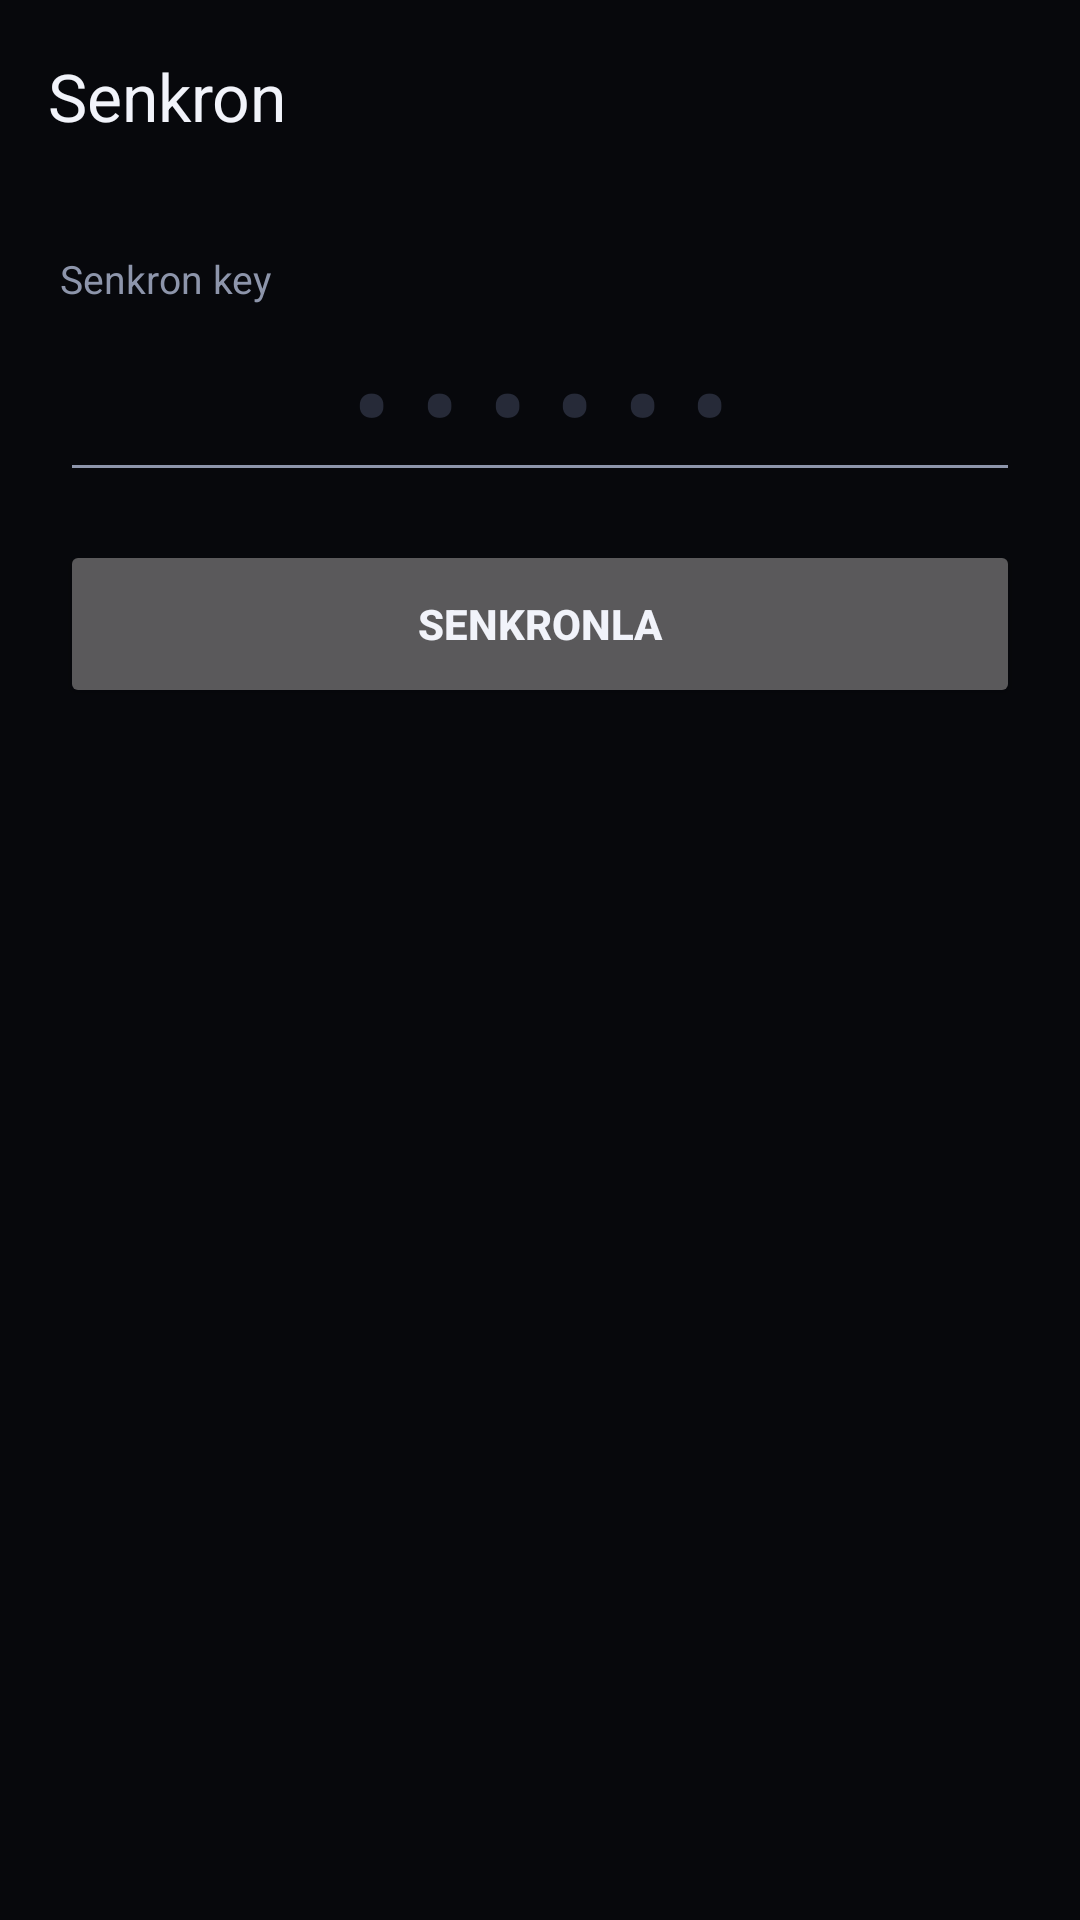

Write the Android layout XML for this screen, with the resource values it uses.
<!-- AndroidManifest.xml: application theme Theme.Mekronize -->
<!-- res/layout/activity_sync.xml -->
<?xml version="1.0" encoding="utf-8"?>
<LinearLayout xmlns:android="http://schemas.android.com/apk/res/android"
    xmlns:app="http://schemas.android.com/apk/res-auto"
    android:layout_width="match_parent" android:layout_height="match_parent" android:orientation="vertical" android:background="@color/bg">
    <com.google.android.material.appbar.MaterialToolbar android:id="@+id/toolbar"
        android:layout_width="match_parent" android:layout_height="?attr/actionBarSize"
        android:background="@color/bg" app:title="Senkron" app:titleTextColor="@color/text" />
    <ScrollView android:layout_width="match_parent" android:layout_height="match_parent" android:fillViewport="true">
        <LinearLayout android:layout_width="match_parent" android:layout_height="wrap_content"
            android:orientation="vertical" android:padding="20dp">
            <TextView style="@style/Label" android:layout_width="wrap_content" android:layout_height="wrap_content" android:text="Senkron key" />
            <EditText android:id="@+id/key" android:layout_width="match_parent" android:layout_height="wrap_content"
                android:hint="••••••" android:inputType="number" android:maxLength="6" android:gravity="center"
                android:singleLine="true" android:textSize="34sp" android:textStyle="bold" android:letterSpacing="0.3"
                android:textColor="@color/text" android:textColorHint="@color/line" />
            <Button android:id="@+id/btnSync" android:layout_width="match_parent" android:layout_height="56dp"
                android:layout_marginTop="16dp" android:text="Senkronla" android:textStyle="bold" />
            <Button android:id="@+id/btnCancel" style="@style/Widget.Material3.Button.OutlinedButton"
                android:layout_width="match_parent" android:layout_height="wrap_content" android:text="İptal" android:visibility="gone" />
            <ProgressBar android:id="@+id/progress" style="?android:attr/progressBarStyleHorizontal"
                android:layout_width="match_parent" android:layout_height="wrap_content" android:layout_marginTop="20dp"
                android:max="100" android:progressDrawable="@drawable/seek_progress" android:visibility="gone" />
            <TextView android:id="@+id/status" android:layout_width="match_parent" android:layout_height="wrap_content"
                android:layout_marginTop="10dp" android:textColor="@color/text" android:textSize="15sp" />
            <TextView android:id="@+id/item" android:layout_width="match_parent" android:layout_height="wrap_content"
                android:textColor="@color/muted" android:textSize="13sp" android:singleLine="true" android:ellipsize="end" />
            <TextView android:id="@+id/errors" android:layout_width="match_parent" android:layout_height="wrap_content"
                android:layout_marginTop="8dp" android:textColor="#FF6B6B" android:textSize="12sp" />
        </LinearLayout>
    </ScrollView>
</LinearLayout>
<!-- resources referenced by this layout -->
<resources>
  <color name="bg">#07080C</color>
  <color name="line">#262A38</color>
  <color name="muted">#8D95AB</color>
  <color name="text">#F1F3FA</color>
  <!-- drawable seek_progress (drawable) -->
  <layer-list xmlns:android="http://schemas.android.com/apk/res/android">
      <item android:id="@android:id/background"><shape><solid android:color="#2B3042" /><corners android:radius="3dp" /><size android:height="4dp" /></shape></item>
      <item android:id="@android:id/progress"><clip><shape><solid android:color="#8E9CFF" /><corners android:radius="3dp" /><size android:height="4dp" /></shape></clip></item>
  </layer-list>
  <style name="Label">
          <item name="android:textColor">@color/muted</item>
          <item name="android:textSize">13sp</item>
      </style>
  <style name="Theme.Mekronize" parent="Theme.Material3.Dark.NoActionBar">
          <item name="colorPrimary">@color/accent</item>
          <item name="colorOnPrimary">@color/bg</item>
          <item name="colorSurface">@color/surface</item>
          <item name="colorOnSurface">@color/text</item>
          <item name="android:windowBackground">@color/bg</item>
          <item name="android:statusBarColor">@color/bg</item>
          <item name="android:navigationBarColor">@color/bg</item>
          <item name="android:textColorPrimary">@color/text</item>
          <item name="android:textColorSecondary">@color/muted</item>
      </style>
  <color name="accent">#7C8CFF</color>
  <color name="surface">#12141B</color>
</resources>
